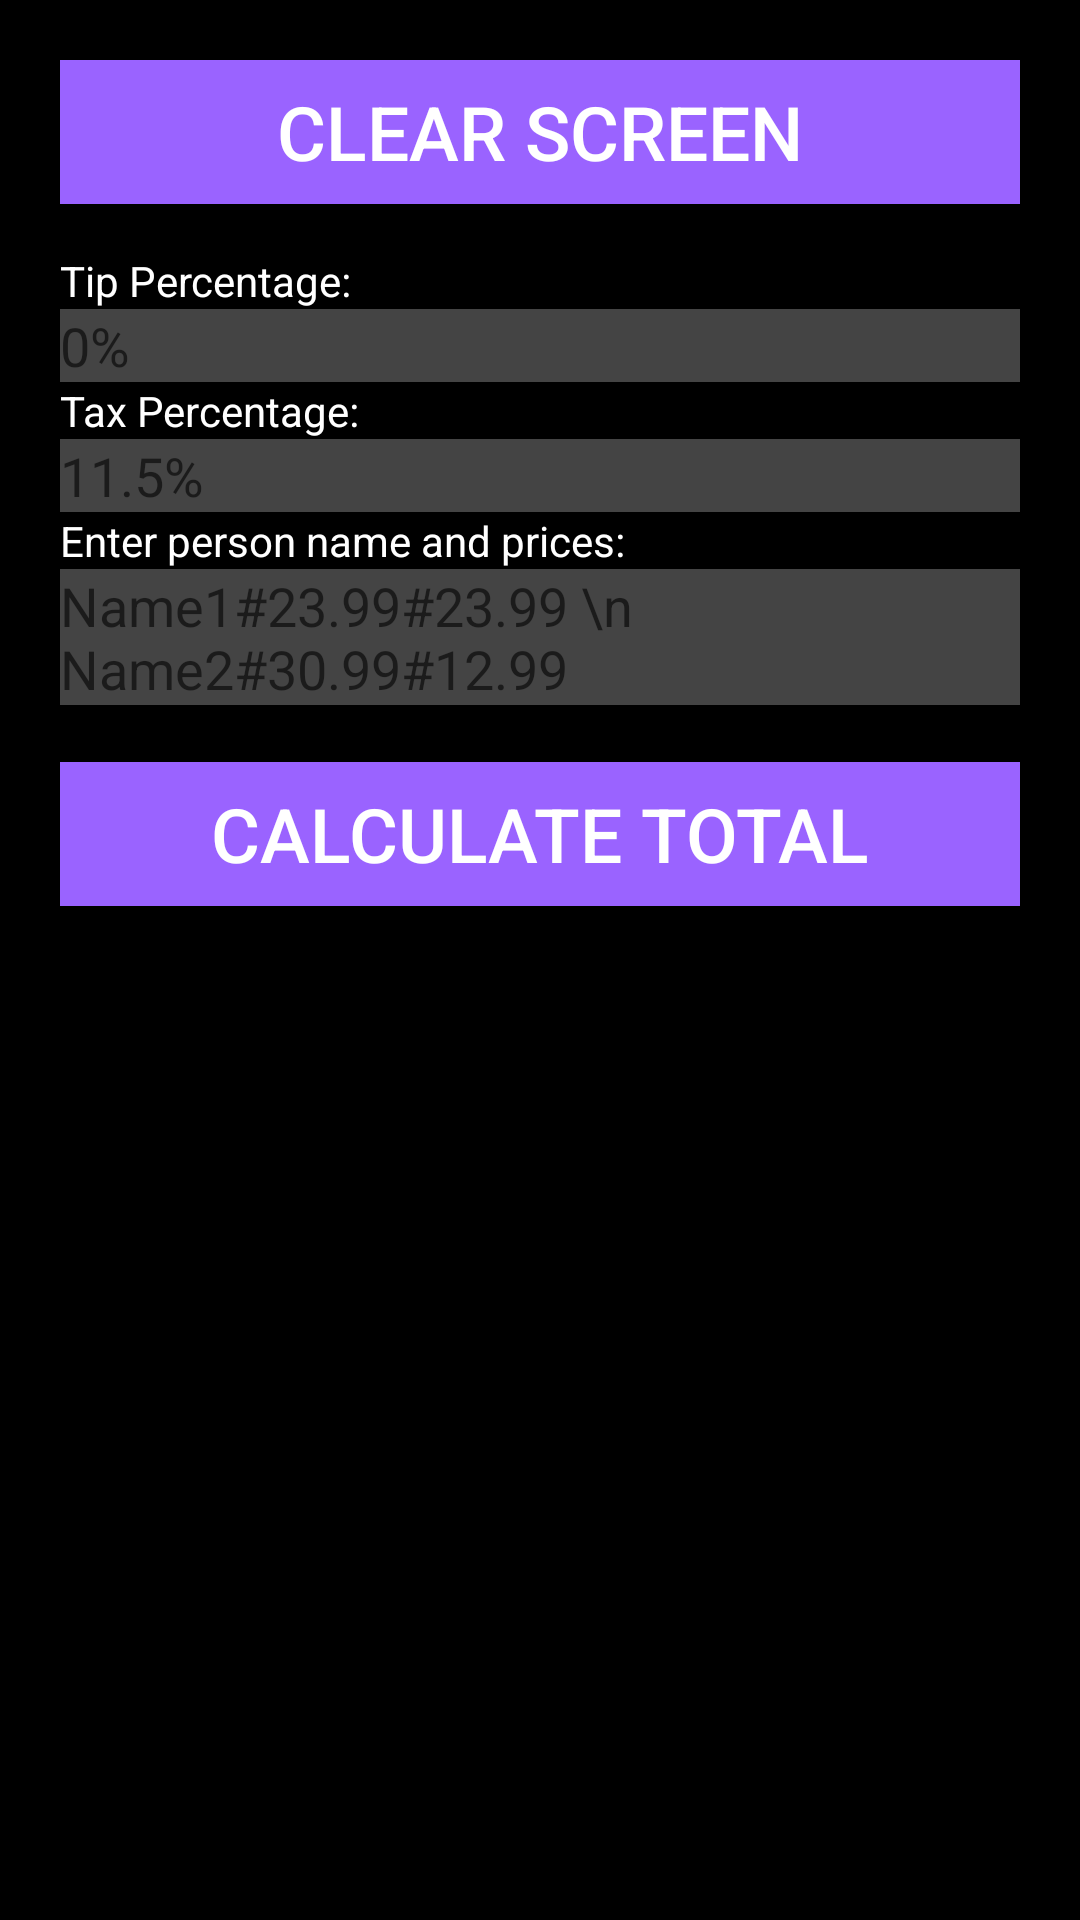

Produce the Android XML layout that renders to this screen, including the resource entries it uses.
<!-- AndroidManifest.xml: application theme Theme.GroupTaxCalculator -->
<!-- res/layout/fragment_home.xml -->
<?xml version="1.0" encoding="utf-8"?>
<RelativeLayout xmlns:android="http://schemas.android.com/apk/res/android"
    xmlns:tools="http://schemas.android.com/tools"
    android:layout_width="match_parent"
    android:layout_height="match_parent"
    xmlns:app="http://schemas.android.com/apk/res-auto"
    tools:context=".HomeFragment"
    android:background="@color/black"
    android:fitsSystemWindows="true">

    <LinearLayout
        android:orientation="vertical"
        android:layout_width="match_parent"
        android:layout_height="wrap_content"
        android:padding="20dp"
        android:paddingTop="40dp"
        android:background="@color/black"> 


        
        <LinearLayout
            android:layout_width="match_parent"
            android:layout_height="wrap_content"
            android:layout_marginBottom="16dp"
            android:layout_gravity="center"

            android:orientation="horizontal">

            
            <Button
                android:id="@+id/clearAllFields"
                android:layout_width="match_parent"
                android:layout_height="wrap_content"
                android:background="#9A63FF"
                android:text="Clear Screen"
                android:textColor="#FFFFFF"
                android:textSize="25dp" />



        </LinearLayout>

        <TextView
            android:id="@+id/tipText"
            android:layout_width="wrap_content"
            android:layout_height="wrap_content"
            android:text="Tip Percentage:"
            android:textColor="#FFFFFF"/>

        <EditText
            android:id="@+id/tipInput"
            android:layout_width="match_parent"
            android:layout_height="wrap_content"
            android:background="#444444"
            android:hint="0%"
            android:inputType="numberDecimal"
            android:textColor="#FFFFFF" /> 

        <TextView
            android:layout_width="wrap_content"
            android:layout_height="wrap_content"
            android:text="Tax Percentage:"
            android:textColor="#FFFFFF"/>

        <EditText
            android:id="@+id/taxInput"
            android:layout_width="match_parent"
            android:layout_height="wrap_content"
            android:inputType="numberDecimal"
            android:hint="11.5%"
            android:textColor="#FFFFFF"
            android:background="#444444" /> 

        <TextView
            android:layout_width="wrap_content"
            android:layout_height="wrap_content"
            android:text="Enter person name and prices:"
            android:textColor="#FFFFFF"/>

        <EditText
            android:id="@+id/productInput"
            android:layout_width="match_parent"
            android:layout_height="wrap_content"
            android:background="#444444"
            android:hint="Name1#23.99#23.99 \n Name2#30.99#12.99"
            android:textColor="#FFFFFF" />

        <TextView
            android:layout_width="match_parent"
            android:layout_height="wrap_content"
            android:textColor="#FFFFFF"/>

        <Button
            android:id="@+id/calculateButton"
            android:layout_width="match_parent"
            android:layout_height="wrap_content"
            android:background="#9A63FF"
            android:text="Calculate Total"
            android:textColor="#FFFFFF"
            android:textSize="25dp" />
        <ScrollView
            android:layout_width="wrap_content"
            android:layout_height="wrap_content">
            <TextView
                android:id="@+id/outputTextView"
                android:layout_width="match_parent"
                android:layout_height="wrap_content"
                android:background="#444444"
                android:textColor="#FFFFFF" />

        </ScrollView>

    </LinearLayout>



</RelativeLayout>
<!-- resources referenced by this layout -->
<resources>
  <style name="Theme.GroupTaxCalculator" parent="android:Theme.Material.Light.NoActionBar" />
  <!-- not gathered from this repository: default colours our renderer supplied (Android Studio template values) -->
  <color name="black">#FF000000</color>
</resources>
